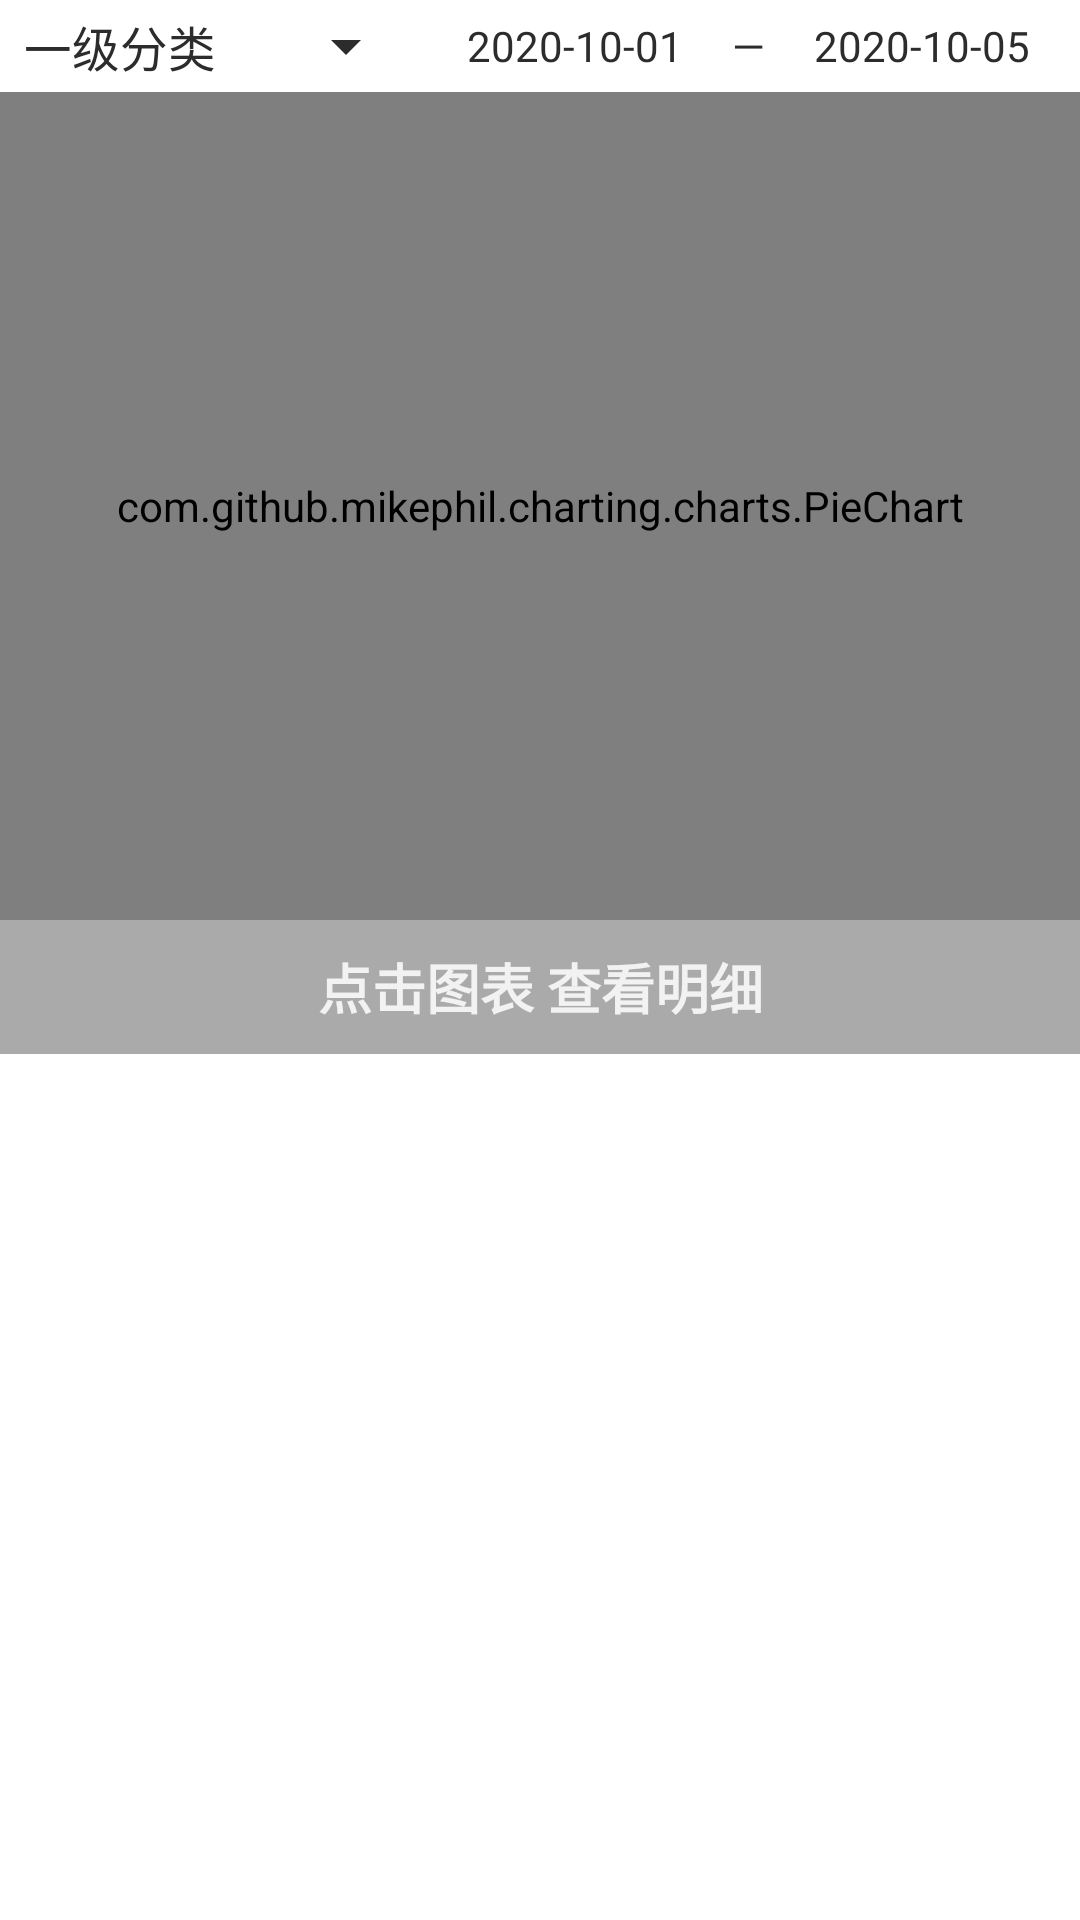

Android layout source for this screen:
<!-- AndroidManifest.xml: application theme AppTheme -->
<!-- res/layout/activity_graph_cost.xml -->
<?xml version="1.0" encoding="utf-8"?>
<LinearLayout xmlns:android="http://schemas.android.com/apk/res/android"
    xmlns:app="http://schemas.android.com/apk/res-auto"
    xmlns:tools="http://schemas.android.com/tools"
    android:layout_width="match_parent"
    android:layout_height="match_parent"
    tools:context=".Graph_cost"
    android:weightSum="1"
    android:orientation="vertical">
    <LinearLayout
        android:layout_width="match_parent"
        android:layout_height="0dp"
        android:layout_weight="0.05"
        android:background="#ffffff"
        android:orientation="horizontal"
        android:weightSum="1">
        <Spinner
            android:entries="@array/order"
            android:id="@+id/cost_spinner"
            android:layout_width="0dp"
            android:layout_weight="0.4"
            android:layout_height="match_parent"
            android:gravity="center"/>
        <TextView
            android:id="@+id/start"
            android:layout_width="0dp"
            android:layout_weight="0.3"
            android:gravity="center"
            android:layout_height="match_parent"
            android:text="2020-10-01"/>
        <TextView
            android:layout_width="wrap_content"
            android:layout_height="match_parent"
            android:gravity="center"
            android:text="—"/>
        <TextView
            android:id="@+id/end"
            android:layout_width="0dp"
            android:layout_height="match_parent"
            android:layout_weight="0.3"
            android:gravity="center"
            android:text="2020-10-05"/>

    </LinearLayout>

    <com.github.mikephil.charting.charts.PieChart
        android:id="@+id/pie_chart"
        android:layout_width="match_parent"
        android:layout_height="0dp"
        android:background="#ffffff"
        android:layout_weight="0.45">

    </com.github.mikephil.charting.charts.PieChart>
    <TextView
        android:id="@+id/selected_pie"
        android:layout_width="match_parent"
        android:layout_height="wrap_content"
        android:layout_weight="0.03"
        android:textSize="18dp"
        android:text="点击图表 查看明细"
        android:textColor="#f2f2f2"
        android:textStyle="bold"
        android:gravity="center"
        android:background="@android:color/darker_gray"/>
    <ListView
        android:id="@+id/cost_listview"
        android:layout_width="match_parent"
        android:layout_height="0dp"
        android:background="#ffffff"
        android:layout_weight="0.47"/>
</LinearLayout>
<!-- resources referenced by this layout -->
<resources>
  <string-array name="order">
          <item>一级分类</item>
          <item>二级分类</item>
          <item>成员</item>
          <item>账户</item>
      </string-array>
  <style name="AppTheme" parent="Theme.AppCompat.Light.NoActionBar">
          
          <item name="colorPrimary">@color/colorPrimary</item>
          <item name="colorPrimaryDark">@color/colorPrimaryDark</item>
          <item name="colorAccent">@color/colorAccent</item>
          <item name="android:textColorPrimary">@color/textColorPrimary</item>
          <item name="android:textColor">@color/textColor</item>
          <item name="colorControlNormal">#2c2c2c</item>
      </style>
  <color name="colorPrimary">#B5C3CD</color>
  <color name="colorPrimaryDark">#b5c3cd</color>
  <color name="colorAccent">#CDDC39</color>
  <color name="textColorPrimary">#f7f7f7</color>
  <color name="textColor">#2c2c2c</color>
</resources>
